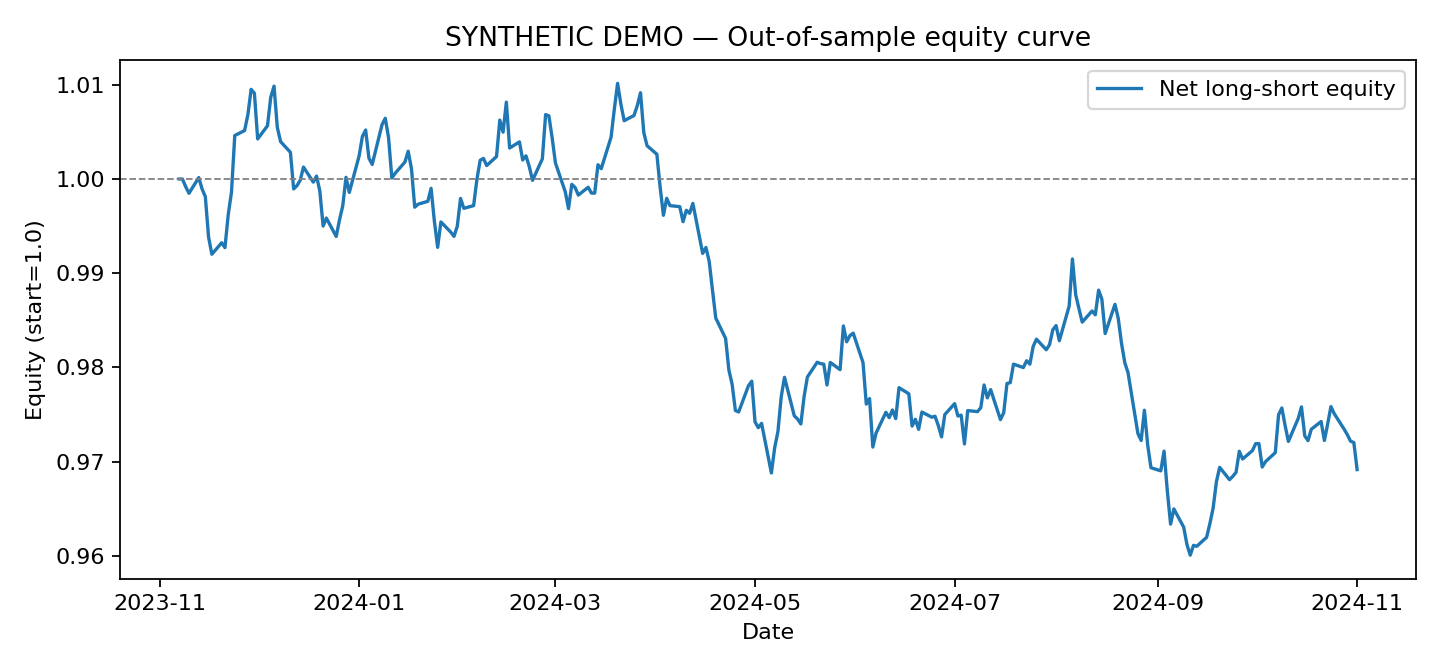

Data behind this chart, as committed beside it:
date, gross_return, turnover, trading_cost, borrow_cost, net_return, equity, drawdown
2023-11-07, 0.0, 0.0, 0.0, 0.0, 0.0, 1.0, 0.0
2023-11-08, 0.0, 0.0, 0.0, 0.0, 0.0, 1.0, 0.0
2023-11-09, -0.0003022, 1, 0.0004707, 3.968253968253965e-05, -0.0008125, 0.9992, -0.0008125
2023-11-10, -0.0006675, 0.0, 0.0, 3.968253968253965e-05, -0.0007071, 0.9985, -0.001519
2023-11-13, 0.001709, 0.0, 0.0, 3.968253968253965e-05, 0.001669, 1, 0.0
2023-11-14, -0.001161, 0.0, 0.0, 3.968253968253965e-05, -0.001201, 0.9989, -0.001201
2023-11-15, -0.0007767, 0.0, 0.0, 3.968253968253965e-05, -0.0008163, 0.9981, -0.002016
2023-11-16, -0.003858, 0.8951, 0.0004204, 3.9682539682539716e-05, -0.004318, 0.9938, -0.006325
2023-11-17, -0.001786, 0.0, 0.0, 3.9682539682539716e-05, -0.001825, 0.992, -0.008139
2023-11-20, 0.001272, 0.0, 0.0, 3.9682539682539716e-05, 0.001232, 0.9932, -0.006917
2023-11-21, -0.0004843, 0.0, 0.0, 3.9682539682539716e-05, -0.000524, 0.9927, -0.007437
2023-11-22, 0.003564, 0.0, 0.0, 3.9682539682539716e-05, 0.003524, 0.9962, -0.003939
2023-11-23, 0.002882, 0.8805, 0.0004188, 3.968253968253964e-05, 0.002424, 0.9986, -0.001525
2023-11-24, 0.00604, 0.0, 0.0, 3.968253968253964e-05, 0.006001, 1.005, 0.0
2023-11-27, 0.0005672, 0.0, 0.0, 3.968253968253964e-05, 0.0005275, 1.005, 0.0
2023-11-28, 0.0017, 0.0, 0.0, 3.968253968253964e-05, 0.00166, 1.007, 0.0
2023-11-29, 0.002723, 0.0, 0.0, 3.968253968253964e-05, 0.002684, 1.01, 0.0
2023-11-30, 6.369777701549175e-05, 0.9245, 0.0004219, 3.968253968253973e-05, -0.0003979, 1.009, -0.0003979
2023-12-01, -0.004776, 0.0, 0.0, 3.968253968253973e-05, -0.004815, 1.004, -0.005211
2023-12-04, 0.001433, 0.0, 0.0, 3.968253968253973e-05, 0.001393, 1.006, -0.003825
2023-12-05, 0.003059, 0.0, 0.0, 3.968253968253973e-05, 0.003019, 1.009, -0.0008176
2023-12-06, 0.001201, 0.0, 0.0, 3.968253968253973e-05, 0.001161, 1.01, 0.0
2023-12-07, -0.003801, 1.087, 0.0004989, 3.96825396825397e-05, -0.00434, 1.005, -0.00434
2023-12-08, -0.001459, 0.0, 0.0, 3.96825396825397e-05, -0.001499, 1.004, -0.005832
2023-12-11, -0.001091, 0.0, 0.0, 3.96825396825397e-05, -0.001131, 1.003, -0.006956
2023-12-12, -0.003839, 0.0, 0.0, 3.96825396825397e-05, -0.003879, 0.9989, -0.01081
2023-12-13, 0.0003832, 0.0, 0.0, 3.96825396825397e-05, 0.0003435, 0.9993, -0.01047
2023-12-14, 0.001062, 0.9351, 0.0004498, 3.968253968253965e-05, 0.0005723, 0.9999, -0.009902
2023-12-15, 0.001445, 0.0, 0.0, 3.968253968253965e-05, 0.001406, 1.001, -0.00851
2023-12-18, -0.001559, 0.0, 0.0, 3.968253968253965e-05, -0.001599, 0.9997, -0.01009
2023-12-19, 0.0006781, 0.0, 0.0, 3.968253968253965e-05, 0.0006384, 1, -0.009463
2023-12-20, -0.001563, 0.0, 0.0, 3.968253968253965e-05, -0.001603, 0.9987, -0.01105
2023-12-21, -0.003376, 0.6382, 0.0002906, 3.968253968253966e-05, -0.003707, 0.995, -0.01472
2023-12-22, 0.0008927, 0.0, 0.0, 3.968253968253966e-05, 0.000853, 0.9958, -0.01388
2023-12-25, -0.001914, 0.0, 0.0, 3.968253968253966e-05, -0.001954, 0.9939, -0.0158
2023-12-26, 0.0018, 0.0, 0.0, 3.968253968253966e-05, 0.001761, 0.9957, -0.01407
2023-12-27, 0.001545, 0.0, 0.0, 3.968253968253966e-05, 0.001505, 0.9971, -0.01259
2023-12-28, 0.003429, 0.7551, 0.0003517, 3.9682539682539655e-05, 0.003037, 1, -0.009588
2023-12-29, -0.001564, 0.0, 0.0, 3.9682539682539655e-05, -0.001603, 0.9986, -0.01118
2024-01-01, 0.003912, 0.0, 0.0, 3.9682539682539655e-05, 0.003872, 1.002, -0.007346
2024-01-02, 0.002105, 0.0, 0.0, 3.9682539682539655e-05, 0.002066, 1.005, -0.005296
2024-01-03, 0.0007261, 0.0, 0.0, 3.9682539682539655e-05, 0.0006864, 1.005, -0.004613
2024-01-04, -0.002766, 0.3868, 0.00017, 3.968253968253958e-05, -0.002976, 1.002, -0.007575
2024-01-05, -0.000624, 0.0, 0.0, 3.968253968253958e-05, -0.0006637, 1.002, -0.008234
2024-01-08, 0.00425, 0.0, 0.0, 3.968253968253958e-05, 0.004211, 1.006, -0.004058
2024-01-09, 0.0007203, 0.0, 0.0, 3.968253968253958e-05, 0.0006806, 1.006, -0.00338
2024-01-10, -0.002007, 0.0, 0.0, 3.968253968253958e-05, -0.002046, 1.004, -0.005419
2024-01-11, -0.003794, 0.9403, 0.0004297, 3.9682539682539743e-05, -0.004264, 1, -0.00966
2024-01-12, 0.0005311, 0.0, 0.0, 3.9682539682539743e-05, 0.0004915, 1.001, -0.009173
2024-01-15, 0.001242, 0.0, 0.0, 3.9682539682539743e-05, 0.001203, 1.002, -0.007982
2024-01-16, 0.001185, 0.0, 0.0, 3.9682539682539743e-05, 0.001145, 1.003, -0.006845
2024-01-17, -0.001806, 0.0, 0.0, 3.9682539682539743e-05, -0.001846, 1.001, -0.008679
2024-01-18, -0.00361, 0.949, 0.0004389, 3.968253968253969e-05, -0.004088, 0.997, -0.01273
2024-01-19, 0.000359, 0.0, 0.0, 3.968253968253969e-05, 0.0003193, 0.9973, -0.01242
2024-01-22, 0.0003487, 0.0, 0.0, 3.968253968253969e-05, 0.000309, 0.9976, -0.01211
2024-01-23, 0.001421, 0.0, 0.0, 3.968253968253969e-05, 0.001381, 0.999, -0.01075
2024-01-24, -0.003452, 0.0, 0.0, 3.968253968253969e-05, -0.003492, 0.9955, -0.0142
2024-01-25, -0.002479, 0.6124, 0.0002733, 3.968253968253965e-05, -0.002792, 0.9927, -0.01695
2024-01-26, 0.002758, 0.0, 0.0, 3.968253968253965e-05, 0.002718, 0.9954, -0.01428
2024-01-29, -0.001042, 0.0, 0.0, 3.968253968253965e-05, -0.001082, 0.9944, -0.01535
... 199 more rows
